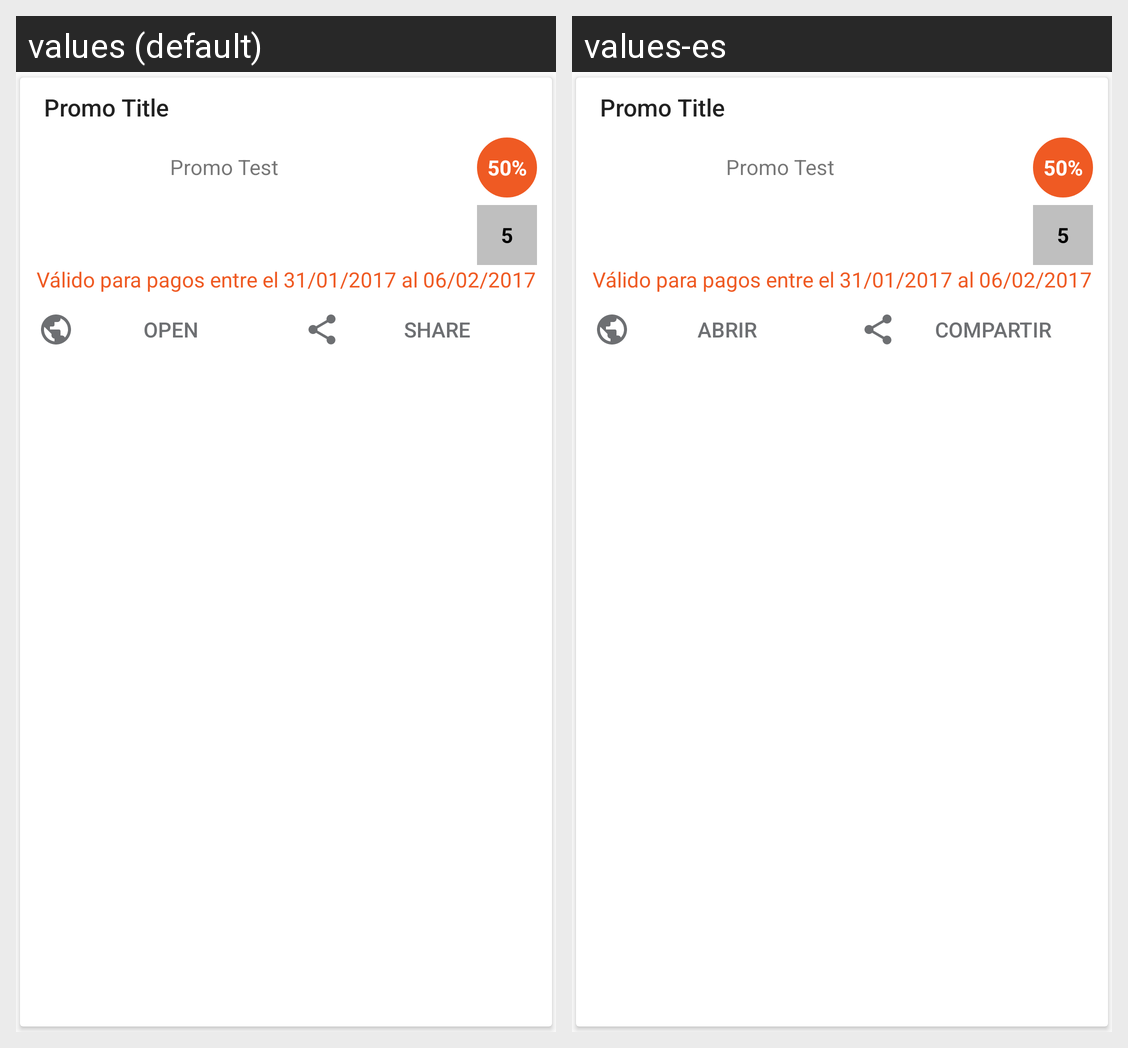

Locale-by-locale string values for the Android screen shown in this grid:
Android screen res/layout/promo_card.xml rendered under 2 locales, left to right: values (default), values-es. Device: Nexus 5 (rendered at 1080×1920; each locale shown at half size, 540×960, under a caption strip naming it); theme AppTheme.
Strings drawn on this screen, with the default value and each locale's value (text and hints the layout hard-codes, and strings that could not be matched under every locale, appear in the picture but are not listed):

button_open
  values: Open
  values-es: Abrir

button_share
  values: Share
  values-es: Compartir
